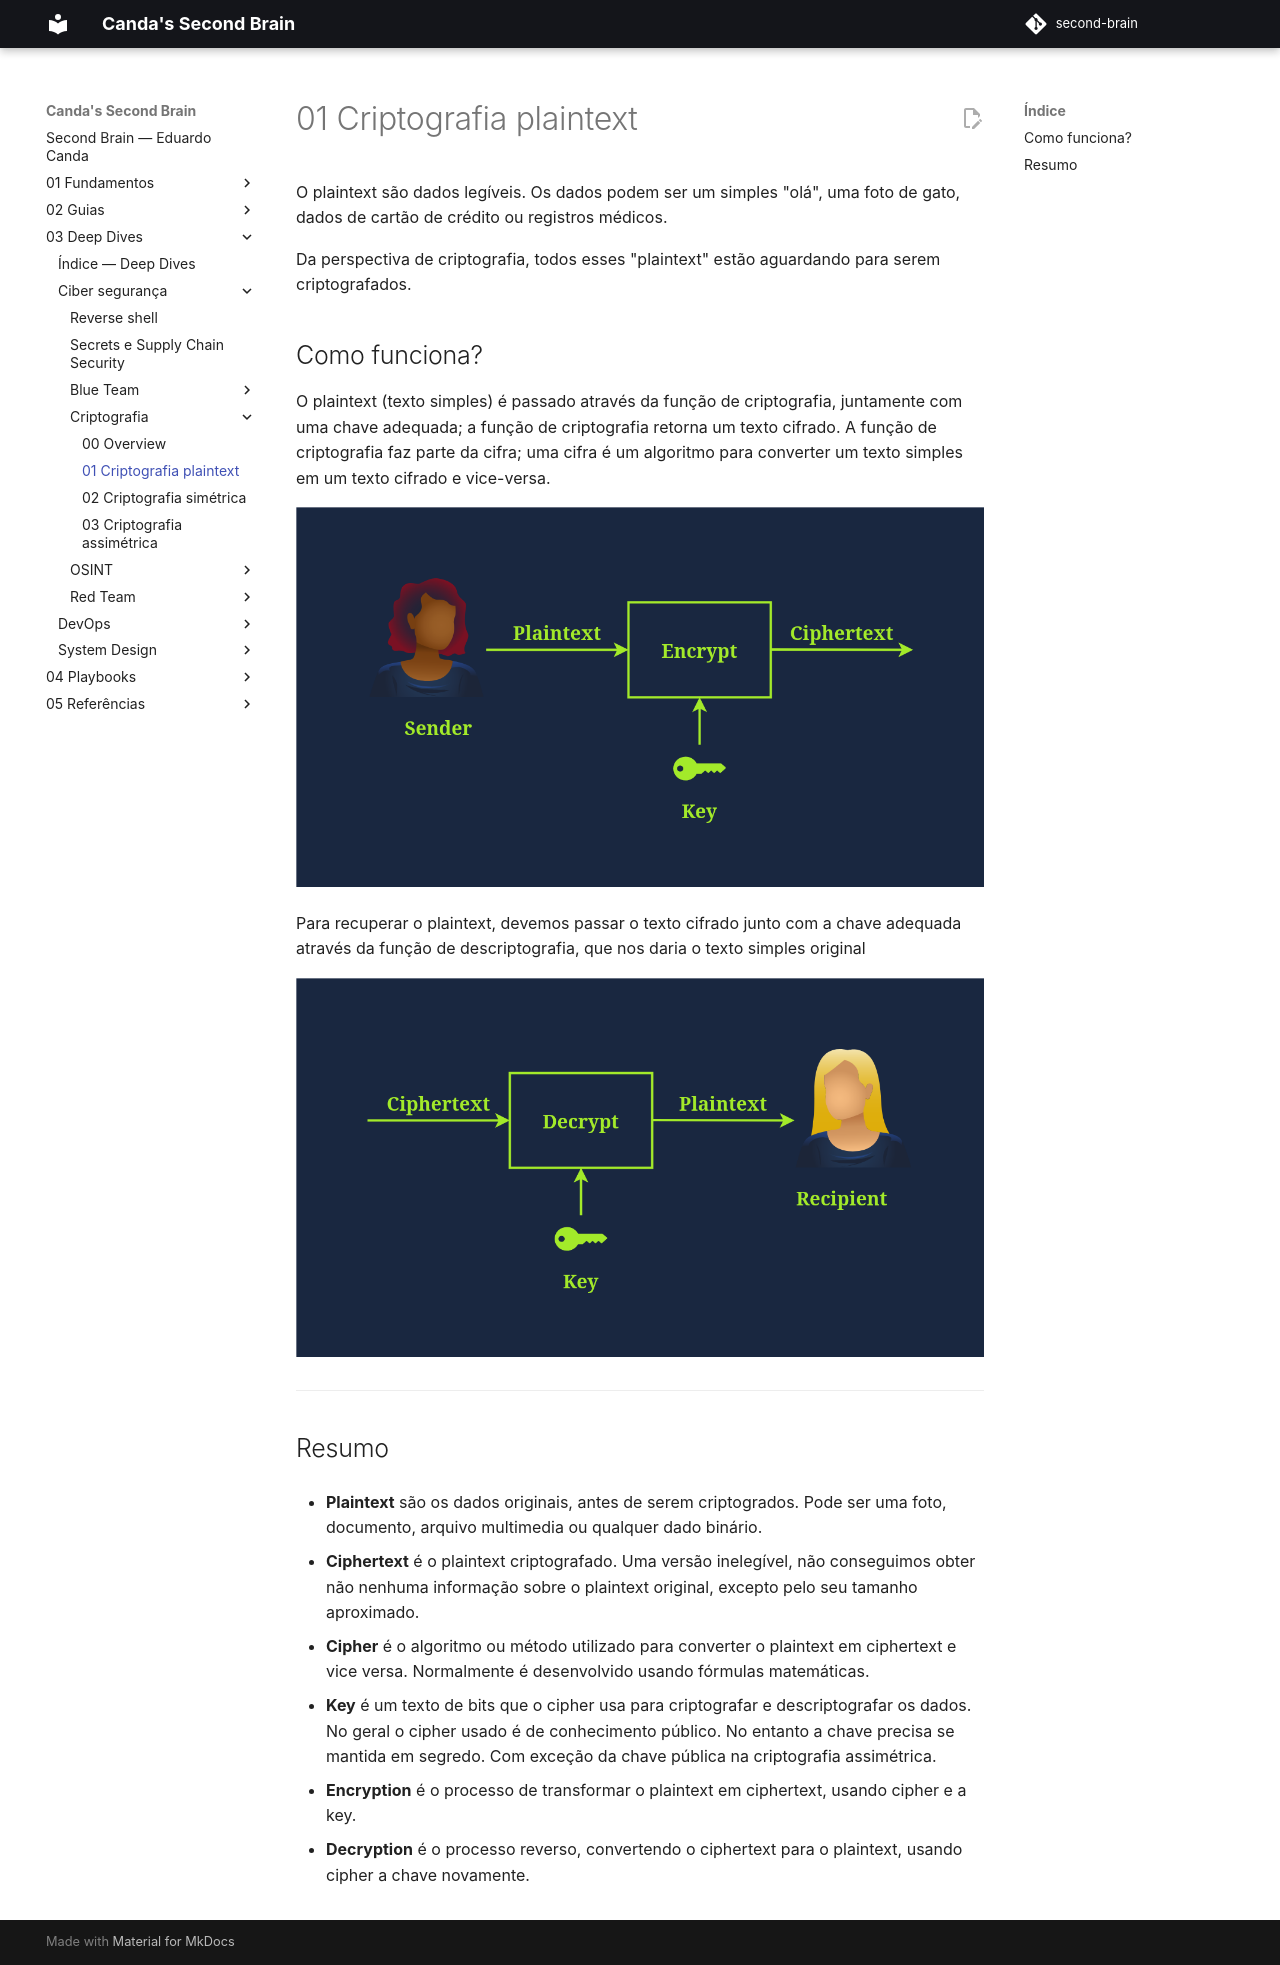

repository: EduardoCanda/second-brain · page: 03 - Deep Dives/Ciber segurança/Criptografia/01 - Criptografia plaintext/index.html · generator: mkdocs

O plaintext são dados legíveis. Os dados podem ser um simples "olá", uma foto de gato, dados de cartão de crédito ou registros médicos.

Da perspectiva de criptografia, todos esses "plaintext" estão aguardando para serem criptografados.

## Como funciona?
O plaintext (texto simples) é passado através da função de criptografia, juntamente com uma chave adequada; a função de criptografia retorna um texto cifrado. A função de criptografia faz parte da cifra; uma cifra é um algoritmo para converter um texto simples em um texto cifrado e vice-versa.

![encrypt plaintext](img/encrypt plaintext.png)

Para recuperar o plaintext, devemos passar o texto cifrado junto com a chave adequada através da função de descriptografia, que nos daria o texto simples original

![decrypt plaintext](img/decrypt plaintext.png)

---
## Resumo

- **Plaintext** são os dados originais, antes de serem criptogrados. Pode ser uma foto, documento, arquivo multimedia ou qualquer dado binário.

- **Ciphertext** é o plaintext criptografado. Uma versão inelegível, não conseguimos obter não nenhuma informação sobre o plaintext original, excepto pelo seu tamanho aproximado.

- **Cipher** é o algoritmo ou método utilizado para converter o plaintext em ciphertext e vice versa. Normalmente é desenvolvido usando fórmulas matemáticas.

- **Key** é um texto de bits que o cipher usa para criptografar e descriptografar os dados. No geral o cipher usado é de conhecimento público. No entanto a chave precisa se mantida em segredo. Com exceção da chave pública na criptografia assimétrica.

- **Encryption** é o processo de transformar o plaintext em ciphertext, usando cipher e a key.

- **Decryption** é o processo reverso, convertendo o ciphertext para o plaintext, usando cipher a chave novamente.
